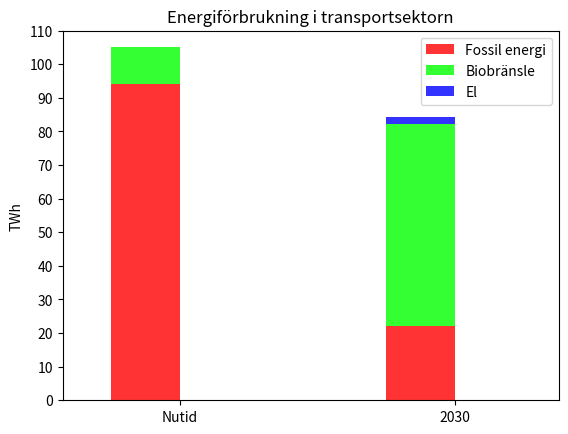

Source code (Python):
# -*- coding: utf-8 -*-
import numpy as np
import matplotlib.pyplot as plt

ind = np.arange(2)
width=0.25
ax = plt.subplot(111)

fos = [94,22.2]
bio = [11,60]
el = [0,2.2]

p1 = plt.bar(ind, fos, width, color='#ff3333')
p2 = plt.bar(ind, bio, width, color='#33ff33', bottom=fos)
p3 = plt.bar(ind, el, width, color='#3333ff', bottom=[fos[j] +bio[j] for j in range(len(fos))])

ax.set_xlim(-0.3, 1.5)
ax.set_ylabel('TWh')
ax.set_title(u'Energiförbrukning i transportsektorn')
ax.set_xticks(ind+width/2.)
ax.set_yticks(np.arange(0,120,10))
ax.set_xticklabels(['Nutid', '2030'])
ax.legend( (p1[0], p2[0], p3[0]), ('Fossil energi', u'Biobränsle', 'El'))


plt.show()
